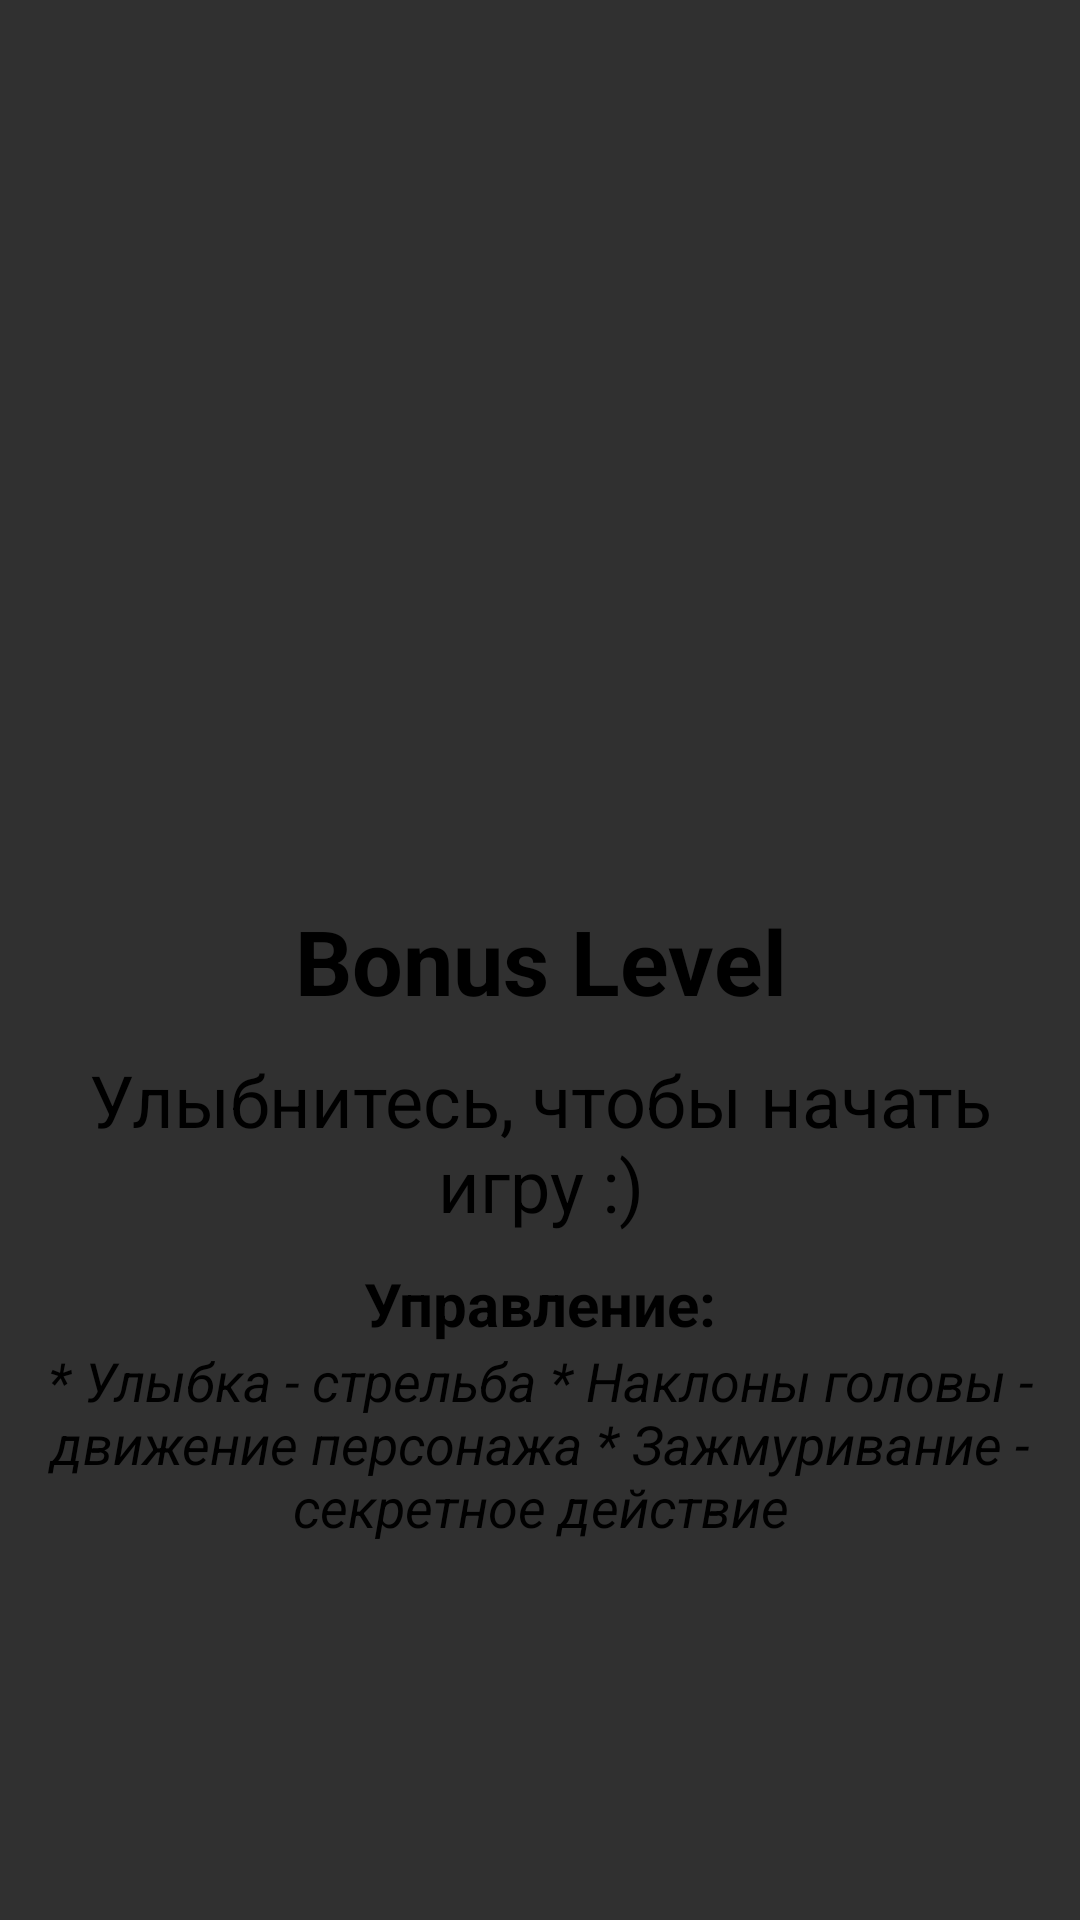

This screen was rendered from an Android layout file. Write that file and the resources it references.
<!-- AndroidManifest.xml: application theme AppTheme -->
<!-- res/layout/fragment_bird.xml -->
<?xml version="1.0" encoding="utf-8"?>
<androidx.constraintlayout.widget.ConstraintLayout
    xmlns:android="http://schemas.android.com/apk/res/android"
    xmlns:app="http://schemas.android.com/apk/res-auto"
    xmlns:tools="http://schemas.android.com/tools"
    android:layout_width="match_parent"
    android:layout_height="match_parent"
    tools:context=".MainActivity">

    <com.otaliastudios.cameraview.CameraView
        android:id="@+id/camera_view"
        android:layout_width="0dp"
        android:layout_height="0dp"
        android:visibility="invisible"
        app:cameraAudio="off"
        app:cameraAudioBitRate="0"
        app:cameraFacing="front"
        app:cameraFlash="off"
        app:cameraHdr="off"
        app:cameraVideoCodec="deviceDefault"
        app:cameraWhiteBalance="auto"
        app:layout_constraintEnd_toEndOf="parent"
        app:layout_constraintHeight_percent="0.3"
        app:layout_constraintTop_toTopOf="parent"
        app:layout_constraintWidth_percent="0.3"/>

    <FrameLayout
        android:id="@+id/game_container"
        android:layout_width="match_parent"
        android:layout_height="match_parent"/>

    <TextView
        android:id="@+id/txt_title"
        android:layout_width="0dp"
        android:layout_height="wrap_content"
        android:gravity="center"
        android:text="@string/fit_quest_bonus"
        android:textColor="@color/colorTextPrimary"
        android:textSize="30dp"
        android:textStyle="bold"
        app:layout_constraintBottom_toBottomOf="parent"
        app:layout_constraintEnd_toEndOf="parent"
        app:layout_constraintStart_toStartOf="parent"
        app:layout_constraintTop_toTopOf="parent"
        app:layout_constraintVertical_bias="0.5"
        app:layout_constraintVertical_chainStyle="packed"
        tools:ignore="SpUsage"/>

    <TextView
        android:id="@+id/btn_start_game"
        android:layout_width="0dp"
        android:layout_height="wrap_content"
        android:layout_marginTop="10dp"
        android:gravity="center"
        android:text="@string/action_for_start_bonus_level"
        android:textAllCaps="false"
        android:textColor="@color/colorTextPrimary"
        android:textSize="24dp"
        app:layout_constraintEnd_toEndOf="parent"
        app:layout_constraintStart_toStartOf="parent"
        app:layout_constraintTop_toBottomOf="@+id/txt_title"
        tools:ignore="SpUsage,UnusedAttribute"/>

    <TextView
        android:id="@+id/txt_input_title"
        android:layout_width="0dp"
        android:layout_height="wrap_content"
        android:layout_marginTop="10dp"
        android:gravity="center"
        android:text="@string/move_title"
        android:textAllCaps="false"
        android:textColor="@color/colorTextPrimary"
        android:textSize="20dp"
        android:textStyle="bold"
        app:layout_constraintEnd_toEndOf="parent"
        app:layout_constraintStart_toStartOf="parent"
        app:layout_constraintTop_toBottomOf="@+id/btn_start_game"
        tools:ignore="SpUsage,UnusedAttribute"/>

    <TextView
        android:id="@+id/txt_input"
        android:layout_width="0dp"
        android:layout_height="wrap_content"
        android:gravity="center"
        android:text="@string/move_rules"
        android:textAllCaps="false"
        android:textColor="@color/colorTextPrimary"
        android:textSize="18dp"
        android:textStyle="italic"
        app:layout_constraintEnd_toEndOf="parent"
        app:layout_constraintStart_toStartOf="parent"
        app:layout_constraintTop_toBottomOf="@+id/txt_input_title"
        tools:ignore="SpUsage,UnusedAttribute"/>

</androidx.constraintlayout.widget.ConstraintLayout>
<!-- resources referenced by this layout -->
<resources>
  <color name="colorTextPrimary">#000000</color>
  <string name="action_for_start_bonus_level">Улыбнитесь, чтобы начать игру :)</string>
  <string name="fit_quest_bonus">Bonus Level</string>
  <string name="move_rules">* Улыбка - стрельба * Наклоны головы - движение персонажа * Зажмуривание - секретное действие</string>
  <string name="move_title">Управление:</string>
  <style name="AppTheme" parent="Theme.AppCompat.NoActionBar">
          
          <item name="colorPrimary">@color/colorPrimary</item>
          <item name="colorPrimaryDark">@color/colorPrimaryDark</item>
          <item name="colorAccent">@color/colorAccent</item>
      </style>
  <color name="colorPrimary">#dff6f9</color>
  <color name="colorPrimaryDark">#b2ebf2</color>
  <color name="colorAccent">#8c9eff</color>
</resources>
